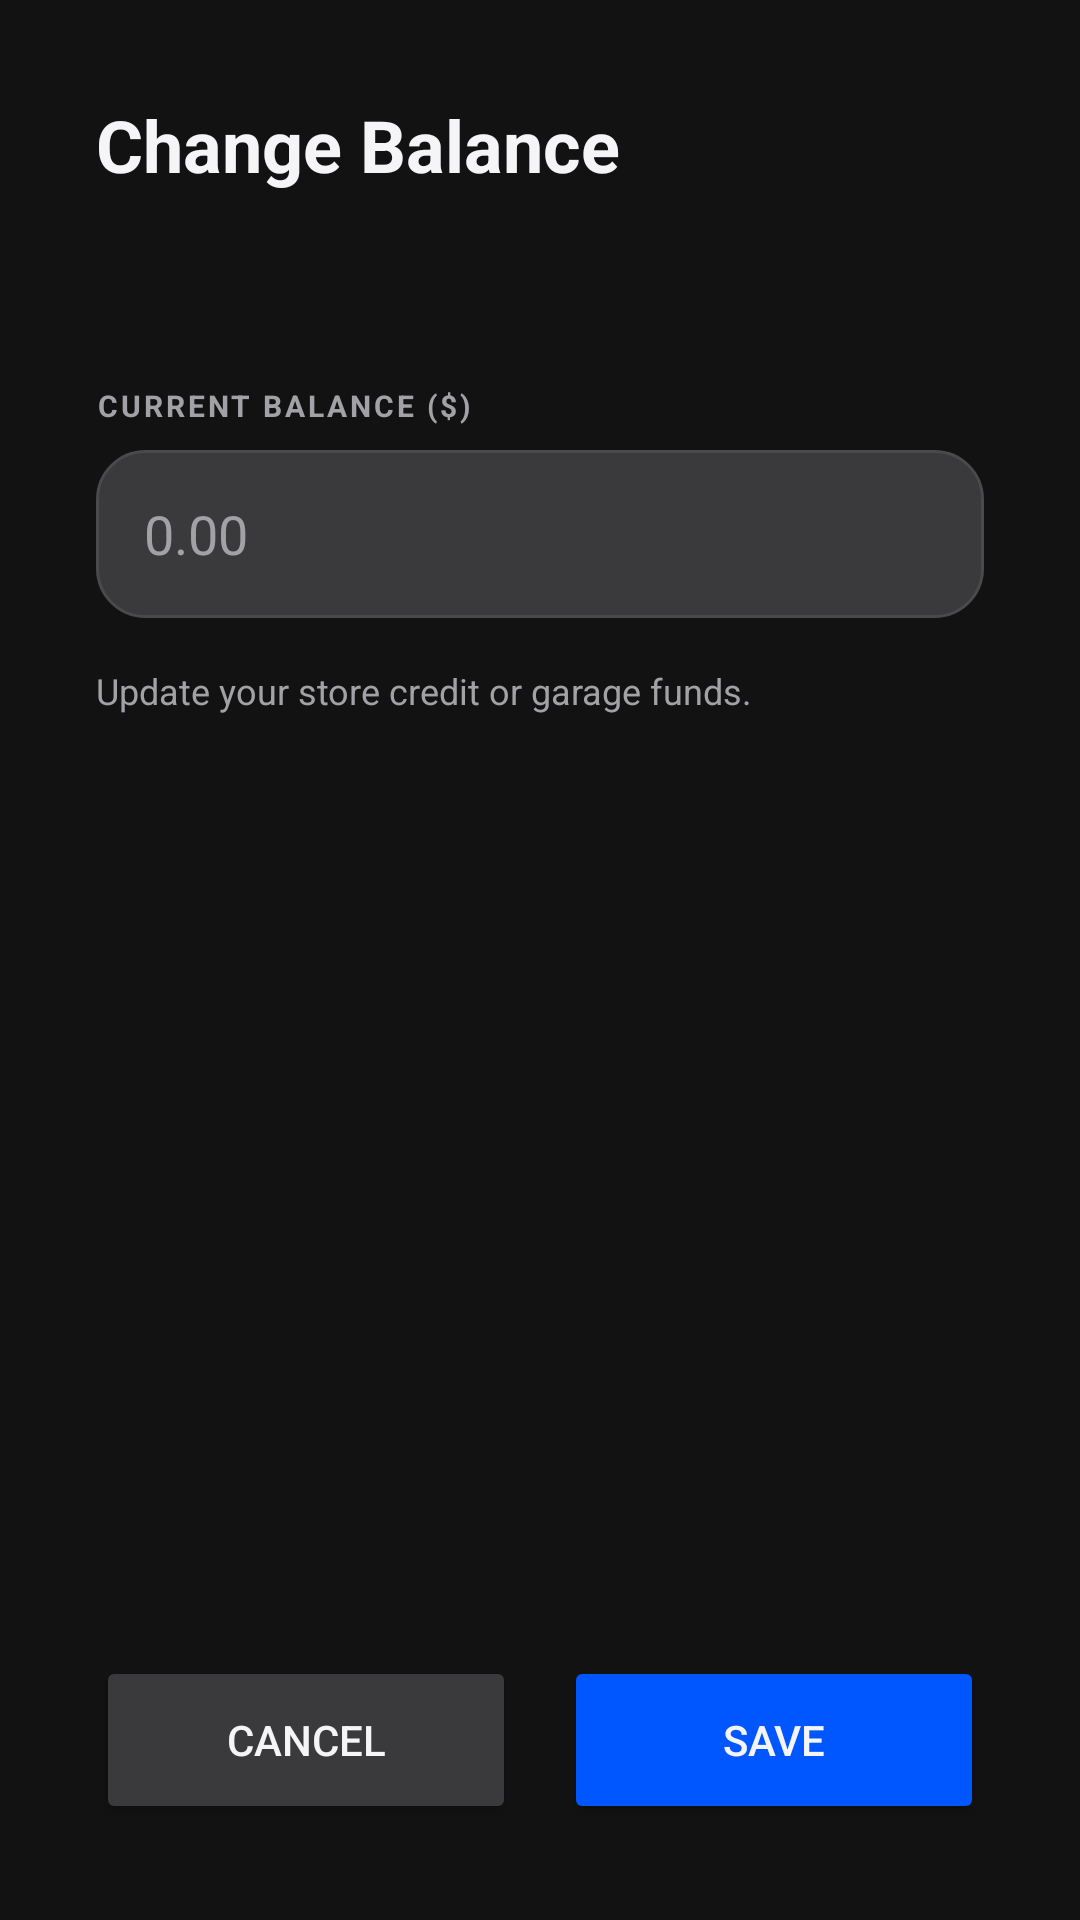

Write the Android layout XML for this screen, with the resource values it uses.
<!-- AndroidManifest.xml: application theme Theme.CarDealershipApp -->
<!-- res/layout/activity_change_balance.xml -->
<?xml version="1.0" encoding="utf-8"?>
<androidx.constraintlayout.widget.ConstraintLayout xmlns:android="http://schemas.android.com/apk/res/android"
    xmlns:app="http://schemas.android.com/apk/res-auto"
    android:layout_width="match_parent"
    android:layout_height="match_parent"
    android:background="@color/background"
    android:padding="32dp">

    <TextView
        android:id="@+id/tvBalanceTitle"
        android:layout_width="wrap_content"
        android:layout_height="wrap_content"
        android:text="Change Balance"
        android:textColor="@color/text_main"
        android:textSize="24sp"
        android:textStyle="bold"
        app:layout_constraintTop_toTopOf="parent"
        app:layout_constraintStart_toStartOf="parent" />

    <LinearLayout
        android:layout_width="match_parent"
        android:layout_height="wrap_content"
        android:layout_marginTop="48dp"
        android:orientation="vertical"
        app:layout_constraintTop_toBottomOf="@id/tvBalanceTitle">

        <TextView style="@style/InputLabel" android:text="CURRENT BALANCE ($)" />

        <EditText
            android:id="@+id/etBalance"
            style="@style/CustomInput"
            android:hint="0.00"
            android:inputType="numberDecimal" />

        <TextView
            android:layout_width="wrap_content"
            android:layout_height="wrap_content"
            android:text="Update your store credit or garage funds."
            android:textColor="@color/text_dim"
            android:textSize="12sp"
            android:layout_marginTop="8dp" />

    </LinearLayout>

    <LinearLayout
        android:id="@+id/llBalanceButtons"
        android:layout_width="match_parent"
        android:layout_height="wrap_content"
        android:orientation="horizontal"
        app:layout_constraintBottom_toBottomOf="parent">

        <Button
            android:id="@+id/btnCancelBalance"
            android:layout_width="0dp"
            android:layout_height="56dp"
            android:layout_weight="1"
            android:layout_marginEnd="8dp"
            android:backgroundTint="@color/secondary"
            android:text="Cancel"
            android:textColor="@color/text_main"
            app:cornerRadius="12dp" />

        <Button
            android:id="@+id/btnSaveBalance"
            android:layout_width="0dp"
            android:layout_height="56dp"
            android:layout_weight="1"
            android:layout_marginStart="8dp"
            android:backgroundTint="@color/primary"
            android:text="Save"
            android:textColor="@color/text_main"
            app:cornerRadius="12dp" />

    </LinearLayout>

</androidx.constraintlayout.widget.ConstraintLayout>
<!-- resources referenced by this layout -->
<resources>
  <color name="background">#121212</color>
  <color name="primary">#0056FF</color>
  <color name="secondary">#3A3A3C</color>
  <color name="text_dim">#A1A1A6</color>
  <color name="text_main">#F5F5F7</color>
  <style name="CustomInput">
          <item name="android:layout_width">match_parent</item>
          <item name="android:layout_height">56dp</item>
          <item name="android:background">@drawable/bg_input_field</item>
          <item name="android:textColorHint">@color/text_dim</item>
          <item name="android:textColor">@color/text_main</item>
          <item name="android:paddingStart">16dp</item>
          <item name="android:paddingEnd">16dp</item>
          <item name="android:layout_marginBottom">8dp</item>
      </style>
  <style name="InputLabel">
          <item name="android:layout_width">wrap_content</item>
          <item name="android:layout_height">wrap_content</item>
          <item name="android:textColor">@color/text_dim</item>
          <item name="android:textSize">10sp</item>
          <item name="android:textStyle">bold</item>
          <item name="android:letterSpacing">0.1</item>
          <item name="android:layout_marginBottom">8dp</item>
          <item name="android:layout_marginTop">16dp</item>
      </style>
  <style name="Theme.CarDealershipApp" parent="Theme.MaterialComponents.DayNight.NoActionBar">
          
          <item name="android:statusBarColor">@color/background</item>
          
          <item name="android:windowLightStatusBar">false</item>
  
          
          <item name="android:windowBackground">@color/background</item>
      </style>
  <!-- drawable bg_input_field (drawable) -->
  <?xml version="1.0" encoding="utf-8"?>
  <shape xmlns:android="http://schemas.android.com/apk/res/android">
      <solid android:color="@color/secondary" />
      <corners android:radius="16dp" />
      <stroke android:width="1dp" android:color="#4A4A4C" />
  </shape>
</resources>
